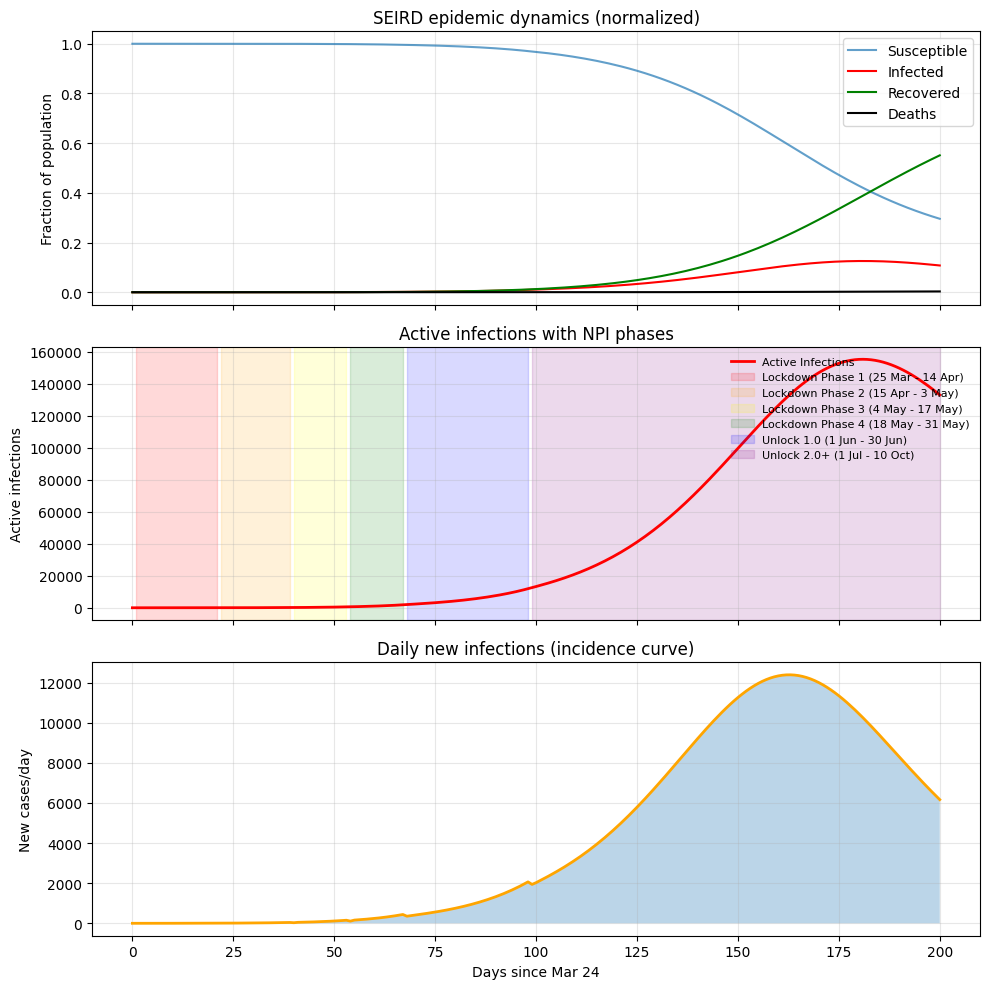

The matplotlib source for this figure:
import numpy as np
from scipy.integrate import solve_ivp
import matplotlib.pyplot as plt

# -----------------------------
# Input Parameters
# -----------------------------
POP_TOTAL = 1235526.78
n_areas = 58
age_groups = ["Children", "Adults", "Elders"]
n_age = len(age_groups)
SETTINGS = ["home", "school", "office", "park"]

# Total simulation length (Mar 24 2020 -> Oct 10 2020)
days = 200
t_eval = np.linspace(0, days, days + 1)

# Demographic split of population
age_frac = np.array([0.3516, 0.5849, 0.0636])
age_frac = age_frac / age_frac.sum()

# Distribution of population to area and ages (Matrix [58*3])
area_frac = np.ones(n_areas) / n_areas
pop_by_area_age = (POP_TOTAL * area_frac[:, None]) * age_frac[None, :]
pop_by_area_age = pop_by_area_age.astype(float)

# Epidemiological parameters
R0_base = 3.0
infectious_period = 14.0
gamma = 1.0 / infectious_period  # Recovery Rate
incubation_period = 7.0
sigma = 1.0 / incubation_period  # Progression Rate

# mortality rate per day
mortality_by_age_orig = np.array([0.000003, 0.000275, 0.03453])

susceptibility = np.array([0.6, 1.0, 1.2])

# Base contact matrix (rows = infector age gp, cols = susceptible age gp)
contact_matrix_age = np.array([
    [15.0, 8.0, 3.0],
    [8.0, 12.0, 4.0],
    [3.0, 4.0, 6.0]
], dtype=float)

# area mobility
area_mobility = np.full((n_areas, n_areas), 0.05, dtype=float)
np.fill_diagonal(area_mobility, 0.85)
area_mobility = area_mobility / area_mobility.sum(axis=1, keepdims=True)

# Transmission rate calculations: βbase = R0base/spectral_radius(NextGenMatrix) 
contact_susceptibility = contact_matrix_age * susceptibility[None, :]
next_gen_matrix = contact_susceptibility * infectious_period
eigvals = np.linalg.eigvals(next_gen_matrix)
spectral_radius = np.max(np.real(eigvals))
beta_base = float(R0_base / spectral_radius)

# NPI schedule
npi_schedule = [
    (1, 21, {"lockdown": 0.925, "mask": 1.0,   "quarantine": 0.85}),
    (22, 39, {"lockdown": 0.875, "mask": 0.65, "quarantine": 0.80}),
    (40, 53, {"lockdown": 0.825, "mask": 0.70, "quarantine": 0.75}),
    (54, 67, {"lockdown": 0.775, "mask": 0.70, "quarantine": 0.70}),
    (68, 98, {"lockdown": 0.60,  "mask": 0.72, "quarantine": 0.65}),
    (99, 200, {"lockdown": 0.55, "mask": 0.75, "quarantine": 0.60}),
]

def npi_multiplier_smooth(t, npi_schedule, ramp_days=7.0, eps=1e-9, strict=True):

    if len(npi_schedule) == 0:
        return 1.0

    # if before first phase
    if t < npi_schedule[0][0]:
        return 1.0

    # find current phase index (or last if beyond end)
    k = None
    for i, (s, e, effects) in enumerate(npi_schedule):
        if (t >= s) and (t < e):   # half-open interval [s, e)
            k = i
            break
    if k is None:
        k = len(npi_schedule) - 1

    s_k, e_k, effects_k = npi_schedule[k]
    prev_effects = npi_schedule[k - 1][2] if k > 0 else {}

    # blending window start (ramp_days before s_k)
    t_start_blend = s_k - ramp_days

    # fully previous phase
    if t < t_start_blend:
        return _safe_product(prev_effects, eps, strict)

    # blending factor
    if ramp_days <= 0:
        alpha = 1.0 if t >= s_k else 0.0
    else:
        alpha = np.clip((t - t_start_blend) / ramp_days, 0.0, 1.0)

    # interpolate between prev and current effects in log-space
    return _blend_effects(prev_effects, effects_k, alpha, eps, strict)


def _safe_product(effects, eps, strict):
    """Multiply effects safely (all >0)."""
    prod = 1.0
    for k, v in effects.items():
        if strict and v <= 0:
            raise ValueError(f"Effect {k} has non-positive value {v}")
        prod *= max(v, eps)
    return float(prod)


def _blend_effects(prev, curr, alpha, eps, strict):
    """Geometric interpolation between prev and curr effect dicts."""
    all_keys = set(prev.keys()) | set(curr.keys())
    prod = 1.0
    for k in all_keys:
        pv = prev.get(k, 1.0)
        cv = curr.get(k, 1.0)
        if strict and (pv <= 0 or cv <= 0):
            raise ValueError(f"Effect {k} has non-positive values (prev={pv}, curr={cv})")
        pv = max(pv, eps)
        cv = max(cv, eps)
        val = np.exp((1 - alpha) * np.log(pv) + alpha * np.log(cv))
        prod *= val
    return float(prod)

# ------------------------------------------------------------------------------
# IFR (infection fatality ratio) probabilities (0<=p<1) p = mu / (gamma + mu) to per-day mortality rate (μ)
# ------------------------------------------------------------------------------
def ifr_to_mu(ifr_array, gamma_val):
    ifr = np.asarray(ifr_array, dtype=float)
    if np.any((ifr < 0) | (ifr >= 1.0)):
        raise ValueError("IFRs must be in [0,1).")
    mu = (ifr * gamma_val) / (1.0 - ifr)
    return mu

# ----------------------------------------------------------
# Mortality Rate Calculation over the whole infection
# ----------------------------------------------------------

implied_ifrs_orig = mortality_by_age_orig / (gamma + mortality_by_age_orig)
print("Per-day mortality (mortality_by_age):", mortality_by_age_orig)
print("Probability of dying during whole infectious period (IFR from mortality_by_age):", implied_ifrs_orig)

# Children: 0.01% ; Adults: 0.5%; Elders: 5%)
target_ifrs = np.array([0.00001, 0.005, 0.05])

# Convert to per-day mu and assign to mortality_by_age used by ODE
mortality_by_age = ifr_to_mu(target_ifrs, gamma)
print("Target Infection Fatality Ratio (IFRs):", target_ifrs)
print("Mortality Rate during whole Infection (μ):", mortality_by_age)

# -----------------------------
# Compartments and indexing
# -----------------------------
compartments = ["S", "E", "I", "R", "D"]
n_comp = len(compartments)
state_size = n_areas * n_age * n_comp

def idx(a, g, comp):
    comp_idx = compartments.index(comp)
    return (a * n_age + g) * n_comp + comp_idx

# -----------------------------
# Initial conditions
# -----------------------------
initial_infected = 1
y0 = np.zeros(state_size, dtype=float)

# Distribute susceptibles according to pop_by_area_age
for a in range(n_areas):
    for g in range(n_age):
        y0[idx(a, g, "S")] = pop_by_area_age[a, g]

# Place the single initial infected into area 0, split by age (70% adults, 20% children, 10% elders)
infect_adults = initial_infected * 0.7
infect_children = initial_infected * 0.2
infect_elders = initial_infected * 0.1

# initializes the outbreak
def allocate_infection(area, g, amount):
    avail = y0[idx(area, g, "S")]
    to_move = min(avail, amount)
    avail -= to_move
    y0[idx(area, g, "I")] += to_move

allocate_infection(0, 1, infect_adults)   # adults
allocate_infection(0, 0, infect_children) # children
allocate_infection(0, 2, infect_elders)   # elders

# ---------------------------------------------------------------------------------------
# Per-setting contact matrices (rows = infector_age gp, cols = susceptible_age gp)
# ---------------------------------------------------------------------------------------
setting_scaler = {
    "home": 1.2,
    "school": 1.5,
    "office": 1.0,
    "park": 0.5
}
contact_matrix_settings = {}
for s in SETTINGS:
    contact_matrix_settings[s] = contact_matrix_age * setting_scaler[s]

# Per-setting transmissibility factor
setting_beta_factor = {"home": 1.0, "school": 0.8, "office": 0.9, "park": 0.4}

 # age-specific contact multipliers for different locations/Settings
age_mobility_scaler = {
    "home":   {"Children":1.0, "Adults":1.0, "Elders":1.0},
    "school": {"Children":1.2, "Adults":0.1, "Elders":0.0},
    "office": {"Children":0.0, "Adults":1.0, "Elders":0.2},
    "park":   {"Children":0.8, "Adults":0.7, "Elders":0.5},
}
# probability transition matrices between geographic areas.describing how people of different age groups move across areas in different settings
area_mobility_settings = {}
for s in SETTINGS:
    area_mobility_settings[s] = {}
    for age_index, age_name in enumerate(age_groups):
        M = area_mobility * age_mobility_scaler[s][age_name]
        M = M / (M.sum(axis=1, keepdims=True) + 1e-12)
        area_mobility_settings[s][age_index] = M

# -----------------------------
# SEIRD ODE with layered settings
# -----------------------------
def seird_ode(t, y):
    eps = 1e-9
    dydt = np.zeros_like(y, dtype=float)

    # smoothed NPI multiplier (use ramp_days=7 by default)
    beta_t = beta_base * npi_multiplier_smooth(t, npi_schedule, ramp_days=7.0)

    # Build I_ag and N_ag (A x G)
    I_ag = np.zeros((n_areas, n_age), dtype=float)
    N_ag = np.zeros((n_areas, n_age), dtype=float)
    for a in range(n_areas):
        for g in range(n_age):
            I_ag[a, g] = y[idx(a, g, "I")]
            N_ag[a, g] = (
                y[idx(a, g, "S")] +
                y[idx(a, g, "E")] +
                y[idx(a, g, "I")] +
                y[idx(a, g, "R")]
            )

    prevalence = I_ag / (N_ag + eps)  # shape (A, G)

    lam = np.zeros((n_areas, n_age), dtype=float)
    for s in SETTINGS:
        C_s = contact_matrix_settings[s]  # (G, G) rows=infector gp, cols=susceptible g

        # Build MobPrev (A, G) accounting for mobility of each infectious age gp
        MobPrev = np.zeros_like(prevalence)  # (A, G)
        for gp in range(n_age):
            M_gp = area_mobility_settings[s][gp]  # (A, A)
            # prevalence[:, gp] shape (A,), M_gp.dot -> (A,)
            MobPrev[:, gp] = M_gp.dot(prevalence[:, gp])

        # contribution (A, G): sum over gp MobPrev[a,gp] * C_s[gp,g]
        contribution = MobPrev.dot(C_s)  # (A, G)

        factor = beta_t * setting_beta_factor.get(s, 1.0)
        lam += factor * contribution * susceptibility[np.newaxis, :]

    # SEIRD derivatives
    for a in range(n_areas):
        for g in range(n_age):
            S = y[idx(a, g, "S")]
            E = y[idx(a, g, "E")]
            I = y[idx(a, g, "I")]
            R = y[idx(a, g, "R")]

            dS = -lam[a, g] * S
            dE = lam[a, g] * S - sigma * E
            dI = sigma * E - gamma * I - mortality_by_age[g] * I
            dR = gamma * I
            dD = mortality_by_age[g] * I

            dydt[idx(a, g, "S")] = dS
            dydt[idx(a, g, "E")] = dE
            dydt[idx(a, g, "I")] = dI
            dydt[idx(a, g, "R")] = dR
            dydt[idx(a, g, "D")] = dD

    return dydt

# -----------------------------
# Run simulation
# -----------------------------
def run_simulation(t_span=(0, days), t_eval=t_eval, y0=y0):
    sol = solve_ivp(seird_ode, t_span, y0, t_eval=t_eval, vectorized=False, rtol=1e-6, atol=1e-8)
    if not sol.success:
        raise RuntimeError("ODE solver failed: " + str(sol.message))
    return sol

# -----------------------------
# Metrics extraction & plotting
# -----------------------------
def extract_metrics(sol):
    Y = sol.y
    times = sol.t
    total_I = np.zeros(times.shape)
    total_R = np.zeros(times.shape)
    total_D = np.zeros(times.shape)
    total_S = np.zeros(times.shape)
    for ti in range(len(times)):
        Ys = Y[:, ti]
        I_sum = 0.0
        R_sum = 0.0
        D_sum = 0.0
        S_sum = 0.0
        for a in range(n_areas):
            for g in range(n_age):
                I_sum += Ys[idx(a, g, "I")]
                R_sum += Ys[idx(a, g, "R")]
                D_sum += Ys[idx(a, g, "D")]
                S_sum += Ys[idx(a, g, "S")]
        total_I[ti] = I_sum
        total_R[ti] = R_sum
        total_D[ti] = D_sum
        total_S[ti] = S_sum

    peak_idx = np.argmax(total_I)
    peak_size = total_I[peak_idx]
    peak_time = times[peak_idx]
    total_cases = (total_R[-1] + total_D[-1])
    total_deaths = total_D[-1]
    summary = {
        "peak_size": float(peak_size),
        "peak_time_days": float(peak_time),
        "total_cases": float(total_cases),
        "total_deaths": float(total_deaths),
        "time_series": {
            "time": times,
            "I": total_I,
            "R": total_R,
            "D": total_D,
            "S": total_S
        }
    }
    return summary

# Run baseline simulation
sol = run_simulation()
metrics = extract_metrics(sol)

# Print metrics
print(f"Base beta: {beta_base:.6f}")
print(f"Peak infected (total) = {metrics['peak_size']:.0f} persons")
print(f"Peak timing = {metrics['peak_time_days']:.1f} days since start (0=Mar24)")
print(f"Total reported cases (R + D final) = {metrics['total_cases']:.0f}")
print(f"Total deaths = {metrics['total_deaths']:.0f}")

# Age-group breakdown
final = sol.y[:, -1]
age_results = {age: {"cases": 0, "deaths": 0, "population": 0} for age in age_groups}
for g in range(n_age):
    for a in range(n_areas):
        age_results[age_groups[g]]["cases"] += (final[idx(a, g, "R")] + final[idx(a, g, "D")] + final[idx(a, g, "I")])
        age_results[age_groups[g]]["deaths"] += final[idx(a, g, "D")]
        age_results[age_groups[g]]["population"] += pop_by_area_age[a, g]

print("\n=== AGE GROUP BREAKDOWN ===")
for age, data in age_results.items():
    cases = data["cases"]
    deaths = data["deaths"]
    population = data["population"]
    if cases > 0:
        print(f"{age}: {cases:,.0f} cases ({cases/population*100:.3f}% infected), {deaths:,.0f} deaths ({deaths/cases*100:.3f}% CFR)")
    else:
        print(f"{age}: {cases:,.0f} cases (0.0% infected), {deaths:,.0f} deaths (N/A CFR)")

plt.rcParams["font.family"] = "Times New Roman"

ts = metrics['time_series']['time']
I_ts = metrics['time_series']['I']
R_ts = metrics['time_series']['R']
D_ts = metrics['time_series']['D']
S_ts = metrics['time_series']['S']

# Compute daily new infections (incidence) using -ΔS_total (discrete approximation)
incidence = np.zeros_like(S_ts)
incidence[1:] = -np.diff(S_ts)
incidence[incidence < 0] = 0.0  # numerical safety

fig, axes = plt.subplots(3, 1, figsize=(10, 10), sharex=True)

# 1. Normalized SEIRD compartments
axes[0].plot(ts, S_ts / POP_TOTAL, label='Susceptible', alpha=0.7)
axes[0].plot(ts, I_ts / POP_TOTAL, label='Infected', color='red')
axes[0].plot(ts, R_ts / POP_TOTAL, label='Recovered', color='green')
axes[0].plot(ts, D_ts / POP_TOTAL, label='Deaths', color='black')
axes[0].set_ylabel('Fraction of population')
axes[0].set_title('SEIRD epidemic dynamics (normalized)')
axes[0].legend(); axes[0].grid(True, alpha=0.3)

# 2. Active infections with NPI shading
npi_labels = [
    "Lockdown Phase 1 (25 Mar - 14 Apr)",
    "Lockdown Phase 2 (15 Apr - 3 May)",
    "Lockdown Phase 3 (4 May - 17 May)",
    "Lockdown Phase 4 (18 May - 31 May)",
    "Unlock 1.0 (1 Jun - 30 Jun)",
    "Unlock 2.0+ (1 Jul - 10 Oct)"
]
phase_colors = ['red', 'orange', 'yellow', 'green', 'blue', 'purple']
axes[1].plot(ts, I_ts, color='red', linewidth=2, label='Active Infections')
for i, (start, end, _) in enumerate(npi_schedule):
    if i < len(phase_colors):
        axes[1].axvspan(start, min(end, ts[-1]), alpha=0.15, color=phase_colors[i], label=npi_labels[i])
axes[1].set_ylabel('Active infections')
axes[1].set_title('Active infections with NPI phases')
axes[1].legend(loc='upper right', fontsize=8, frameon=False)
axes[1].grid(True, alpha=0.3)

# 3. Daily incidence (new cases per day)
axes[2].plot(ts, incidence, color='orange', linewidth=2)
axes[2].fill_between(ts, incidence, alpha=0.3)
axes[2].set_ylabel('New cases/day')
axes[2].set_xlabel('Days since Mar 24')
axes[2].set_title('Daily new infections (incidence curve)')
axes[2].grid(True, alpha=0.3)

plt.tight_layout()
plt.show()
